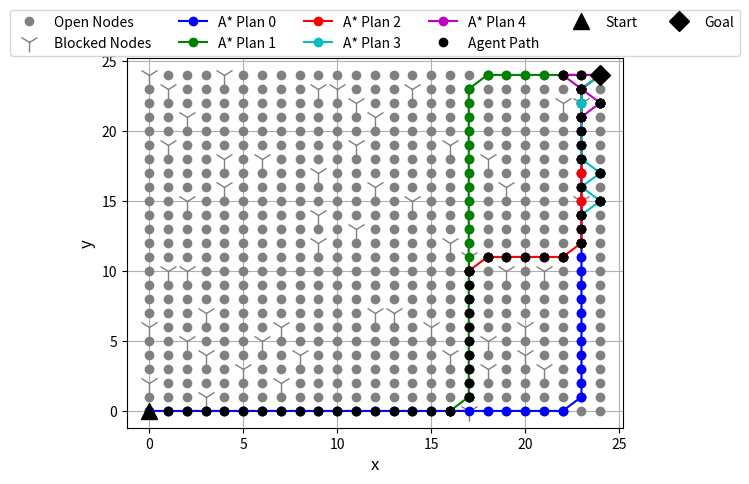

Recreate this plot in Python.
import numpy as np
import heapq
import sys
from scipy.spatial import distance
import matplotlib.pylab as plt

# agent wheel direction
c='center' # 0 degrees, straight ahead
l='left' # -45 degrees, angled left
r='right' # 45 degrees, angled right
angle = [c,l,r]
# agent heading/direction
# because of the way python accesses list of lists (choose row and then column),
# the x-axis is now along the N-S axis and the y-axis in now along the E-W axis
# we will stick to the normal cardinal directions to keep in straight in our
# heads - that means increasing x goes south and increasing y goes east
# (0,0) is at the northwest corner of the state space
#       N
#       |
#   W -   - E
#       |
#       S
n='north'
s='south'
e='east'
w='west'
heading = [n,s,e,w]
# in physical space, agent can only move to different (x,y) coordinate or
# remain at same (x,y) coordinate and change wheel direction - cannot do both
# at the same time
# when the agent moves to a different (x,y) location with turned wheels,
# their wheels will remain in the same turned position when they arrive
# so the agent will need to make an extra step to adjust the wheels if it
# wants to move straight after it makes a turn
# the cost to move along any edge is 1 (uniform across all actions)
# the agent can also stay in its current state with a cost of 0

# this function constructs the state lattice — a list of lists (multi
# dimensional array)
def build_state_lattice(nrows, ncols, prob):
    state_lattice = []
    for i in range(nrows):
        list_row = []
        for j in range(ncols):
            # randomly choose a 0 or 1 for each location - define probability
            # distribution with p = [0.x, 0.x]
            list_row.append(np.random.choice([0,1], p = prob))
        state_lattice.append(list_row)
    # in the state lattice, a '0' means the (x,y) position is open and a '1'
    # means the (x,y) position is blocked

    return state_lattice

# this function initializes ONLY the nodes in the state graph
def build_state_graph(state_lattice):
    state_graph = {}
    # create all nodes
    for x in range(len(state_lattice[0])):
        for y in range(len(state_lattice)):
            for h in heading:
                for a in angle:
                    state_graph[(x,y,h,a)] = {}
    print("# of nodes = ", len(state_graph))
    return state_graph

# this function creates the edges in the state graph
def assign_edges(state_lattice, state_graph):
    for node in state_graph:
        # upper left corner
        if (node[0] == 0 and node[1] == 0):
            if node[2] == n and node[3] == r:
                state_graph[node][node] = 0
                state_graph[node][(node[0], node[1], n, c)] = 1
                state_graph[node][(node[0]+1, node[1]+1, w, r)] = 1
            elif node[2] == n and node[3] == c:
                state_graph[node][node] = 0
                state_graph[node][(node[0], node[1], n, l)] = 1
                state_graph[node][(node[0], node[1], n, r)] = 1
                state_graph[node][(node[0]+1, node[1], n, c)] = 1
            elif node[2] == n and node[3] == l:
                state_graph[node][node] = 0
                state_graph[node][(node[0], node[1], n, c)] = 1
            elif node[2] == s and node[3] == r:
                state_graph[node][node] = 0
                state_graph[node][(node[0], node[1], s, c)] = 1
            elif node[2] == s and node[3] == c:
                state_graph[node][node] = 0
                state_graph[node][(node[0], node[1], s, l)] = 1
                state_graph[node][(node[0], node[1], s, r)] = 1
                state_graph[node][(node[0]+1, node[1], s, c)] = 1
            elif node[2] == s and node[3] == l:
                state_graph[node][node] = 0
                state_graph[node][(node[0], node[1], s, c)] = 1
                state_graph[node][(node[0]+1, node[1]+1, e, l)] = 1
            elif node[2] == w and node[3] == r:
                state_graph[node][node] = 0
                state_graph[node][(node[0], node[1], w, c)] = 1
            elif node[2] == w and node[3] == c:
                state_graph[node][node] = 0
                state_graph[node][(node[0], node[1], w, l)] = 1
                state_graph[node][(node[0], node[1], w, r)] = 1
                state_graph[node][(node[0], node[1]+1, w, c)] = 1
            elif node[2] == w and node[3] == l:
                state_graph[node][node] = 0
                state_graph[node][(node[0], node[1], w, c)] = 1
                state_graph[node][(node[0]+1, node[1]+1, n, l)] = 1
            elif node[2] == e and node[3] == r:
                state_graph[node][node] = 0
                state_graph[node][(node[0], node[1], e, c)] = 1
                state_graph[node][(node[0]+1, node[1]+1, s, r)] = 1
            elif node[2] == e and node[3] == c:
                state_graph[node][node] = 0
                state_graph[node][(node[0], node[1], e, l)] = 1
                state_graph[node][(node[0], node[1], e, r)] = 1
                state_graph[node][(node[0], node[1]+1, e, c)] = 1
            elif node[2] == e and node[3] == l:
                state_graph[node][node] = 0
                state_graph[node][(node[0], node[1], e, c)] = 1
        # bottom left corner
        elif (node[0] == (len(state_lattice) - 1) and node[1] == 0):
            if node[2] == n and node[3] == r:
                state_graph[node][node] = 0
                state_graph[node][(node[0], node[1], n, c)] = 1
                state_graph[node][(node[0]-1, node[1]+1, e, r)] = 1
            elif node[2] == n and node[3] == c:
                state_graph[node][node] = 0
                state_graph[node][(node[0], node[1], n, l)] = 1
                state_graph[node][(node[0], node[1], n, r)] = 1
                state_graph[node][(node[0]-1, node[1], n, c)] = 1
            elif node[2] == n and node[3] == l:
                state_graph[node][node] = 0
                state_graph[node][(node[0], node[1], n, c)] = 1
            elif node[2] == s and node[3] == r:
                state_graph[node][node] = 0
                state_graph[node][(node[0], node[1], s, c)] = 1
            elif node[2] == s and node[3] == c:
                state_graph[node][node] = 0
                state_graph[node][(node[0], node[1], s, l)] = 1
                state_graph[node][(node[0], node[1], s, r)] = 1
                state_graph[node][(node[0]-1, node[1], s, c)] = 1
            elif node[2] == s and node[3] == l:
                state_graph[node][node] = 0
                state_graph[node][(node[0], node[1], s, c)] = 1
                state_graph[node][(node[0]-1, node[1]+1, w, l)] = 1
            elif node[2] == w and node[3] == r:
                state_graph[node][node] = 0
                state_graph[node][(node[0], node[1], w, c)] = 1
                state_graph[node][(node[0]-1, node[1]+1, s, r)] = 1
            elif node[2] == w and node[3] == c:
                state_graph[node][node] = 0
                state_graph[node][(node[0], node[1], w, l)] = 1
                state_graph[node][(node[0], node[1], w, r)] = 1
                state_graph[node][(node[0], node[1]+1, w, c)] = 1
            elif node[2] == w and node[3] == l:
                state_graph[node][node] = 0
                state_graph[node][(node[0], node[1], w, c)] = 1
            elif node[2] == e and node[3] == r:
                state_graph[node][node] = 0
                state_graph[node][(node[0], node[1], e, c)] = 1
            elif node[2] == e and node[3] == c:
                state_graph[node][node] = 0
                state_graph[node][(node[0], node[1], e, l)] = 1
                state_graph[node][(node[0], node[1], e, r)] = 1
                state_graph[node][(node[0], node[1]+1, e, c)] = 1
            elif node[2] == e and node[3] == l:
                state_graph[node][node] = 0
                state_graph[node][(node[0], node[1], e, c)] = 1
                state_graph[node][(node[0]-1, node[1]+1, n, l)] = 1
        # upper right corner
        elif (node[0] == 0 and node[1] == (len(state_lattice[0]) - 1)):
            if node[2] == n and node[3] == r:
                state_graph[node][node] = 0
                state_graph[node][(node[0], node[1], n, c)] = 1
            elif node[2] == n and node[3] == c:
                state_graph[node][node] = 0
                state_graph[node][(node[0], node[1], n, l)] = 1
                state_graph[node][(node[0], node[1], n, r)] = 1
                state_graph[node][(node[0]+1, node[1], n, c)] = 1
            elif node[2] == n and node[3] == l:
                state_graph[node][node] = 0
                state_graph[node][(node[0], node[1], n, c)] = 1
                state_graph[node][(node[0]+1, node[1]-1, e, l)] = 1
            elif node[2] == s and node[3] == r:
                state_graph[node][node] = 0
                state_graph[node][(node[0], node[1], s, c)] = 1
                state_graph[node][(node[0]+1, node[1]-1, w, r)] = 1
            elif node[2] == s and node[3] == c:
                state_graph[node][node] = 0
                state_graph[node][(node[0], node[1], s, l)] = 1
                state_graph[node][(node[0], node[1], s, r)] = 1
                state_graph[node][(node[0]+1, node[1], s, c)] = 1
            elif node[2] == s and node[3] == l:
                state_graph[node][node] = 0
                state_graph[node][(node[0], node[1], s, c)] = 1
            elif node[2] == w and node[3] == r:
                state_graph[node][node] = 0
                state_graph[node][(node[0], node[1], w, c)] = 1
            elif node[2] == w and node[3] == c:
                state_graph[node][node] = 0
                state_graph[node][(node[0], node[1], w, l)] = 1
                state_graph[node][(node[0], node[1], w, r)] = 1
                state_graph[node][(node[0], node[1]-1, w, c)] = 1
            elif node[2] == w and node[3] == l:
                state_graph[node][node] = 0
                state_graph[node][(node[0], node[1], w, c)] = 1
                state_graph[node][(node[0]+1, node[1]-1, s, l)] = 1
            elif node[2] == e and node[3] == r:
                state_graph[node][node] = 0
                state_graph[node][(node[0], node[1], e, c)] = 1
                state_graph[node][(node[0]+1, node[1]-1, n, r)] = 1
            elif node[2] == e and node[3] == c:
                state_graph[node][node] = 0
                state_graph[node][(node[0], node[1], e, l)] = 1
                state_graph[node][(node[0], node[1], e, r)] = 1
                state_graph[node][(node[0], node[1]-1, e, c)] = 1
            elif node[2] == e and node[3] == l:
                state_graph[node][node] = 0
                state_graph[node][(node[0], node[1], e, c)] = 1
        # bottom right corner
        elif (node[0] == (len(state_lattice) - 1) and node[1] == (len(state_lattice[0]) - 1)):
            if node[2] == n and node[3] == r:
                state_graph[node][node] = 0
                state_graph[node][(node[0], node[1], n, c)] = 1
            elif node[2] == n and node[3] == c:
                state_graph[node][node] = 0
                state_graph[node][(node[0], node[1], n, l)] = 1
                state_graph[node][(node[0], node[1], n, r)] = 1
                state_graph[node][(node[0]-1, node[1], n, c)] = 1
            elif node[2] == n and node[3] == l:
                state_graph[node][node] = 0
                state_graph[node][(node[0], node[1], n, c)] = 1
                state_graph[node][(node[0]-1, node[1]-1, w, l)] = 1
            elif node[2] == s and node[3] == r:
                state_graph[node][node] = 0
                state_graph[node][(node[0], node[1], s, c)] = 1
                state_graph[node][(node[0]-1, node[1]-1, e, r)] = 1
            elif node[2] == s and node[3] == c:
                state_graph[node][node] = 0
                state_graph[node][(node[0], node[1], s, l)] = 1
                state_graph[node][(node[0], node[1], s, r)] = 1
                state_graph[node][(node[0]-1, node[1], s, c)] = 1
            elif node[2] == s and node[3] == l:
                state_graph[node][node] = 0
                state_graph[node][(node[0], node[1], s, c)] = 1
            elif node[2] == w and node[3] == r:
                state_graph[node][node] = 0
                state_graph[node][(node[0], node[1], w, c)] = 1
                state_graph[node][(node[0]-1, node[1]-1, n, r)] = 1
            elif node[2] == w and node[3] == c:
                state_graph[node][node] = 0
                state_graph[node][(node[0], node[1], w, l)] = 1
                state_graph[node][(node[0], node[1], w, r)] = 1
                state_graph[node][(node[0], node[1]-1, w, c)] = 1
            elif node[2] == w and node[3] == l:
                state_graph[node][node] = 0
                state_graph[node][(node[0], node[1], w, c)] = 1
            elif node[2] == e and node[3] == r:
                state_graph[node][node] = 0
                state_graph[node][(node[0], node[1], e, c)] = 1
            elif node[2] == e and node[3] == c:
                state_graph[node][node] = 0
                state_graph[node][(node[0], node[1], e, l)] = 1
                state_graph[node][(node[0], node[1], e, r)] = 1
                state_graph[node][(node[0], node[1]-1, e, c)] = 1
            elif node[2] == e and node[3] == l:
                state_graph[node][node] = 0
                state_graph[node][(node[0], node[1], e, c)] = 1
                state_graph[node][(node[0]-1, node[1]-1, s, l)] = 1
        # top edge
        elif node[0] == 0:
            if node[2] == n and node[3] == r:
                state_graph[node][node] = 0
                state_graph[node][(node[0], node[1], n, c)] = 1
                state_graph[node][(node[0]+1, node[1]+1, w, r)] = 1
            elif node[2] == n and node[3] == c:
                state_graph[node][node] = 0
                state_graph[node][(node[0], node[1], n, l)] = 1
                state_graph[node][(node[0], node[1], n, r)] = 1
                state_graph[node][(node[0]+1, node[1], n, c)] = 1
            elif node[2] == n and node[3] == l:
                state_graph[node][node] = 0
                state_graph[node][(node[0], node[1], n, c)] = 1
                state_graph[node][(node[0]+1, node[1]-1, e, l)] = 1
            elif node[2] == s and node[3] == r:
                state_graph[node][node] = 0
                state_graph[node][(node[0], node[1], s, c)] = 1
                state_graph[node][(node[0]+1, node[1]-1, w, r)] = 1
            elif node[2] == s and node[3] == c:
                state_graph[node][node] = 0
                state_graph[node][(node[0], node[1], s, l)] = 1
                state_graph[node][(node[0], node[1], s, r)] = 1
                state_graph[node][(node[0]+1, node[1], s, c)] = 1
            elif node[2] == s and node[3] == l:
                state_graph[node][node] = 0
                state_graph[node][(node[0], node[1], s, c)] = 1
                state_graph[node][(node[0]+1, node[1]+1, e, l)] = 1
            elif node[2] == w and node[3] == r:
                state_graph[node][node] = 0
                state_graph[node][(node[0], node[1], w, c)] = 1
            elif node[2] == w and node[3] == c:
                state_graph[node][node] = 0
                state_graph[node][(node[0], node[1], w, l)] = 1
                state_graph[node][(node[0], node[1], w, r)] = 1
                state_graph[node][(node[0], node[1]-1, w, c)] = 1
                state_graph[node][(node[0], node[1]+1, w, c)] = 1
            elif node[2] == w and node[3] == l:
                state_graph[node][node] = 0
                state_graph[node][(node[0], node[1], w, c)] = 1
                state_graph[node][(node[0]+1, node[1]-1, s, l)] = 1
                state_graph[node][(node[0]+1, node[1]+1, n, l)] = 1
            elif node[2] == e and node[3] == r:
                state_graph[node][node] = 0
                state_graph[node][(node[0], node[1], e, c)] = 1
                state_graph[node][(node[0]+1, node[1]+1, s, r)] = 1
                state_graph[node][(node[0]+1, node[1]-1, n, r)] = 1
            elif node[2] == e and node[3] == c:
                state_graph[node][node] = 0
                state_graph[node][(node[0], node[1], e, l)] = 1
                state_graph[node][(node[0], node[1], e, r)] = 1
                state_graph[node][(node[0], node[1]+1, e, c)] = 1
                state_graph[node][(node[0], node[1]-1, e, c)] = 1
            elif node[2] == e and node[3] == l:
                state_graph[node][node] = 0
                state_graph[node][(node[0], node[1], e, c)] = 1
        # bottom edge
        elif node[0] == (len(state_lattice) - 1):
            if node[2] == n and node[3] == r:
                state_graph[node][node] = 0
                state_graph[node][(node[0], node[1], n, c)] = 1
                state_graph[node][(node[0]-1, node[1]+1, e, r)] = 1
            elif node[2] == n and node[3] == c:
                state_graph[node][node] = 0
                state_graph[node][(node[0], node[1], n, l)] = 1
                state_graph[node][(node[0], node[1], n, r)] = 1
                state_graph[node][(node[0]-1, node[1], n, c)] = 1
            elif node[2] == n and node[3] == l:
                state_graph[node][node] = 0
                state_graph[node][(node[0], node[1], n, c)] = 1
                state_graph[node][(node[0]-1, node[1]-1, w, l)] = 1
            elif node[2] == s and node[3] == r:
                state_graph[node][node] = 0
                state_graph[node][(node[0], node[1], s, c)] = 1
                state_graph[node][(node[0]-1, node[1]-1, e, r)] = 1
            elif node[2] == s and node[3] == c:
                state_graph[node][node] = 0
                state_graph[node][(node[0], node[1], s, l)] = 1
                state_graph[node][(node[0], node[1], s, r)] = 1
                state_graph[node][(node[0]-1, node[1], s, c)] = 1
            elif node[2] == s and node[3] == l:
                state_graph[node][node] = 0
                state_graph[node][(node[0], node[1], s, c)] = 1
                state_graph[node][(node[0]-1, node[1]+1, w, l)] = 1
            elif node[2] == w and node[3] == r:
                state_graph[node][node] = 0
                state_graph[node][(node[0], node[1], w, c)] = 1
                state_graph[node][(node[0]-1, node[1]-1, n, r)] = 1
                state_graph[node][(node[0]-1, node[1]+1, s, r)] = 1
            elif node[2] == w and node[3] == c:
                state_graph[node][node] = 0
                state_graph[node][(node[0], node[1], w, l)] = 1
                state_graph[node][(node[0], node[1], w, r)] = 1
                state_graph[node][(node[0], node[1]-1, w, c)] = 1
                state_graph[node][(node[0], node[1]+1, w, c)] = 1
            elif node[2] == w and node[3] == l:
                state_graph[node][node] = 0
                state_graph[node][(node[0], node[1], w, c)] = 1
            elif node[2] == e and node[3] == r:
                state_graph[node][node] = 0
                state_graph[node][(node[0], node[1], e, c)] = 1
            elif node[2] == e and node[3] == c:
                state_graph[node][node] = 0
                state_graph[node][(node[0], node[1], e, l)] = 1
                state_graph[node][(node[0], node[1], e, r)] = 1
                state_graph[node][(node[0], node[1]+1, e, c)] = 1
                state_graph[node][(node[0], node[1]-1, e, c)] = 1
            elif node[2] == e and node[3] == l:
                state_graph[node][node] = 0
                state_graph[node][(node[0], node[1], e, c)] = 1
                state_graph[node][(node[0]-1, node[1]+1, n, l)] = 1
                state_graph[node][(node[0]-1, node[1]-1, s, l)] = 1
        # left edge
        elif node[1] == 0:
            if node[2] == n and node[3] == r:
                state_graph[node][node] = 0
                state_graph[node][(node[0], node[1], n, c)] = 1
                state_graph[node][(node[0]-1, node[1]+1, e, r)] = 1
                state_graph[node][(node[0]+1, node[1]+1, w, r)] = 1
            elif node[2] == n and node[3] == c:
                state_graph[node][node] = 0
                state_graph[node][(node[0], node[1], n, l)] = 1
                state_graph[node][(node[0], node[1], n, r)] = 1
                state_graph[node][(node[0]-1, node[1], n, c)] = 1
                state_graph[node][(node[0]+1, node[1], n, c)] = 1
            elif node[2] == n and node[3] == l:
                state_graph[node][node] = 0
                state_graph[node][(node[0], node[1], n, c)] = 1
            elif node[2] == s and node[3] == r:
                state_graph[node][node] = 0
                state_graph[node][(node[0], node[1], s, c)] = 1
            elif node[2] == s and node[3] == c:
                state_graph[node][node] = 0
                state_graph[node][(node[0], node[1], s, l)] = 1
                state_graph[node][(node[0], node[1], s, r)] = 1
                state_graph[node][(node[0]+1, node[1], s, c)] = 1
                state_graph[node][(node[0]-1, node[1], s, c)] = 1
            elif node[2] == s and node[3] == l:
                state_graph[node][node] = 0
                state_graph[node][(node[0], node[1], s, c)] = 1
                state_graph[node][(node[0]+1, node[1]+1, e, l)] = 1
                state_graph[node][(node[0]-1, node[1]+1, w, l)] = 1
            elif node[2] == w and node[3] == r:
                state_graph[node][node] = 0
                state_graph[node][(node[0], node[1], w, c)] = 1
                state_graph[node][(node[0]-1, node[1]+1, s, r)] = 1
            elif node[2] == w and node[3] == c:
                state_graph[node][node] = 0
                state_graph[node][(node[0], node[1], w, l)] = 1
                state_graph[node][(node[0], node[1], w, r)] = 1
                state_graph[node][(node[0], node[1]+1, w, c)] = 1
            elif node[2] == w and node[3] == l:
                state_graph[node][node] = 0
                state_graph[node][(node[0], node[1], w, c)] = 1
                state_graph[node][(node[0]+1, node[1]+1, n, l)] = 1
            elif node[2] == e and node[3] == r:
                state_graph[node][node] = 0
                state_graph[node][(node[0], node[1], e, c)] = 1
                state_graph[node][(node[0]+1, node[1]+1, s, r)] = 1
            elif node[2] == e and node[3] == c:
                state_graph[node][node] = 0
                state_graph[node][(node[0], node[1], e, l)] = 1
                state_graph[node][(node[0], node[1], e, r)] = 1
                state_graph[node][(node[0], node[1]+1, e, c)] = 1
            elif node[2] == e and node[3] == l:
                state_graph[node][node] = 0
                state_graph[node][(node[0], node[1], e, c)] = 1
                state_graph[node][(node[0]-1, node[1]+1, n, l)] = 1
        # right edge
        elif node[1] == (len(state_lattice[0]) - 1):
            if node[2] == n and node[3] == r:
                state_graph[node][node] = 0
                state_graph[node][(node[0], node[1], n, c)] = 1
            elif node[2] == n and node[3] == c:
                state_graph[node][node] = 0
                state_graph[node][(node[0], node[1], n, l)] = 1
                state_graph[node][(node[0], node[1], n, r)] = 1
                state_graph[node][(node[0]-1, node[1], n, c)] = 1
                state_graph[node][(node[0]+1, node[1], n, c)] = 1
            elif node[2] == n and node[3] == l:
                state_graph[node][node] = 0
                state_graph[node][(node[0], node[1], n, c)] = 1
                state_graph[node][(node[0]-1, node[1]-1, w, l)] = 1
                state_graph[node][(node[0]+1, node[1]-1, e, l)] = 1
            elif node[2] == s and node[3] == r:
                state_graph[node][node] = 0
                state_graph[node][(node[0], node[1], s, c)] = 1
                state_graph[node][(node[0]+1, node[1]-1, w, r)] = 1
                state_graph[node][(node[0]-1, node[1]-1, e, r)] = 1
            elif node[2] == s and node[3] == c:
                state_graph[node][node] = 0
                state_graph[node][(node[0], node[1], s, l)] = 1
                state_graph[node][(node[0], node[1], s, r)] = 1
                state_graph[node][(node[0]+1, node[1], s, c)] = 1
                state_graph[node][(node[0]-1, node[1], s, c)] = 1
            elif node[2] == s and node[3] == l:
                state_graph[node][node] = 0
                state_graph[node][(node[0], node[1], s, c)] = 1
            elif node[2] == w and node[3] == r:
                state_graph[node][node] = 0
                state_graph[node][(node[0], node[1], w, c)] = 1
                state_graph[node][(node[0]-1, node[1]-1, n, r)] = 1
            elif node[2] == w and node[3] == c:
                state_graph[node][node] = 0
                state_graph[node][(node[0], node[1], w, l)] = 1
                state_graph[node][(node[0], node[1], w, r)] = 1
                state_graph[node][(node[0], node[1]-1, w, c)] = 1
            elif node[2] == w and node[3] == l:
                state_graph[node][node] = 0
                state_graph[node][(node[0], node[1], w, c)] = 1
                state_graph[node][(node[0]+1, node[1]-1, s, l)] = 1
            elif node[2] == e and node[3] == r:
                state_graph[node][node] = 0
                state_graph[node][(node[0], node[1], e, c)] = 1
                state_graph[node][(node[0]+1, node[1]-1, n, r)] = 1
            elif node[2] == e and node[3] == c:
                state_graph[node][node] = 0
                state_graph[node][(node[0], node[1], e, l)] = 1
                state_graph[node][(node[0], node[1], e, r)] = 1
                state_graph[node][(node[0], node[1]-1, e, c)] = 1
            elif node[2] == e and node[3] == l:
                state_graph[node][node] = 0
                state_graph[node][(node[0], node[1], e, c)] = 1
                state_graph[node][(node[0]-1, node[1]-1, s, l)] = 1
        # everything else in the middle
        else:
            if node[2] == n and node[3] == r:
                state_graph[node][node] = 0
                state_graph[node][(node[0], node[1], n, c)] = 1
                state_graph[node][(node[0]-1, node[1]+1, e, r)] = 1
                state_graph[node][(node[0]+1, node[1]+1, w, r)] = 1
            elif node[2] == n and node[3] == c:
                state_graph[node][node] = 0
                state_graph[node][(node[0], node[1], n, l)] = 1
                state_graph[node][(node[0], node[1], n, r)] = 1
                state_graph[node][(node[0]-1, node[1], n, c)] = 1
                state_graph[node][(node[0]+1, node[1], n, c)] = 1
            elif node[2] == n and node[3] == l:
                state_graph[node][node] = 0
                state_graph[node][(node[0], node[1], n, c)] = 1
                state_graph[node][(node[0]-1, node[1]-1, w, l)] = 1
                state_graph[node][(node[0]+1, node[1]-1, e, l)] = 1
            elif node[2] == s and node[3] == r:
                state_graph[node][node] = 0
                state_graph[node][(node[0], node[1], s, c)] = 1
                state_graph[node][(node[0]+1, node[1]-1, w, r)] = 1
                state_graph[node][(node[0]-1, node[1]-1, e, r)] = 1
            elif node[2] == s and node[3] == c:
                state_graph[node][node] = 0
                state_graph[node][(node[0], node[1], s, l)] = 1
                state_graph[node][(node[0], node[1], s, r)] = 1
                state_graph[node][(node[0]+1, node[1], s, c)] = 1
                state_graph[node][(node[0]-1, node[1], s, c)] = 1
            elif node[2] == s and node[3] == l:
                state_graph[node][node] = 0
                state_graph[node][(node[0], node[1], s, c)] = 1
                state_graph[node][(node[0]+1, node[1]+1, e, l)] = 1
                state_graph[node][(node[0]-1, node[1]+1, w, l)] = 1
            elif node[2] == w and node[3] == r:
                state_graph[node][node] = 0
                state_graph[node][(node[0], node[1], w, c)] = 1
                state_graph[node][(node[0]-1, node[1]-1, n, r)] = 1
                state_graph[node][(node[0]-1, node[1]+1, s, r)] = 1
            elif node[2] == w and node[3] == c:
                state_graph[node][node] = 0
                state_graph[node][(node[0], node[1], w, l)] = 1
                state_graph[node][(node[0], node[1], w, r)] = 1
                state_graph[node][(node[0], node[1]-1, w, c)] = 1
                state_graph[node][(node[0], node[1]+1, w, c)] = 1
            elif node[2] == w and node[3] == l:
                state_graph[node][node] = 0
                state_graph[node][(node[0], node[1], w, c)] = 1
                state_graph[node][(node[0]+1, node[1]-1, s, l)] = 1
                state_graph[node][(node[0]+1, node[1]+1, n, l)] = 1
            elif node[2] == e and node[3] == r:
                state_graph[node][node] = 0
                state_graph[node][(node[0], node[1], e, c)] = 1
                state_graph[node][(node[0]+1, node[1]+1, s, r)] = 1
                state_graph[node][(node[0]+1, node[1]-1, n, r)] = 1
            elif node[2] == e and node[3] == c:
                state_graph[node][node] = 0
                state_graph[node][(node[0], node[1], e, l)] = 1
                state_graph[node][(node[0], node[1], e, r)] = 1
                state_graph[node][(node[0], node[1]+1, e, c)] = 1
                state_graph[node][(node[0], node[1]-1, e, c)] = 1
            elif node[2] == e and node[3] == l:
                state_graph[node][node] = 0
                state_graph[node][(node[0], node[1], e, c)] = 1
                state_graph[node][(node[0]-1, node[1]+1, n, l)] = 1
                state_graph[node][(node[0]-1, node[1]-1, s, l)] = 1
    return state_graph

# this function is a helper functin to update_knowledge
# it breaks all ties (neighbors) with nodes that are blocked
def extract_node(x, y, state_graph):
    # remove nodes with position (x,y)
    to_delete = []
    for node in state_graph:
        if node[0] == x and node[1] == y:
            to_delete.append(node)
    for item in to_delete:
        del state_graph[item]

    # look for connections (neighbors) to a node (x,y) in other nodes
    to_delete = []
    for node in state_graph:
        for neighbor in state_graph[node]:
            if neighbor[0] == x and neighbor[1] == y:
                to_delete.append((node, neighbor))
    for (node, neighbor) in to_delete:
        del state_graph[node][neighbor]
    return state_graph

# this function updates the agent's state graph (agent's knowledge) about
# obstacles in the state lattice - the agent can see adjacent (x,y) positions
def update_knowledge(current_state, current_state_graph, state_lattice, vision):
    new_state_graph = current_state_graph
    x = current_state[0]
    y = current_state[1]
    for i in range(vision):
        # search south
        if (x + (i + 1) < len(state_lattice)):
            if state_lattice[x + (i + 1)][y] == 1:
                new_state_graph = extract_node(x + (i + 1), y, new_state_graph)
        # search north
        if (x - (i + 1)) >= 0:
            if state_lattice[x - (i + 1)][y] == 1:
                new_state_graph = extract_node(x - (i + 1), y, new_state_graph)
        # search east
        if (y + (i + 1)) < len(state_lattice[0]):
            if state_lattice[x][y + (i + 1)] == 1:
                new_state_graph = extract_node(x, y + (i + 1), new_state_graph)
        # search west
        if (y - (i + 1)) >= 0:
            if state_lattice[x][y - (i + 1)] == 1:
                new_state_graph = extract_node(x, y - (i + 1), new_state_graph)
        # search northwest
        if ((x - (i + 1)) >= 0) and ((y - (i + 1)) >= 0):
            if state_lattice[x - (i + 1)][y - (i + 1)] == 1:
                new_state_graph = extract_node(x - (i + 1), y - (i + 1), new_state_graph)
        # search northeast
        if ((x - (i + 1)) >= 0) and ((y + (i + 1)) < len(state_lattice[0])):
            if state_lattice[x - (i + 1)][y + (i + 1)] == 1:
                new_state_graph = extract_node(x - (i + 1), y + (i + 1), new_state_graph)
        # search southwest
        if ((x + (i + 1)) < len(state_lattice)) and ((y - (i + 1)) >= 0):
            if state_lattice[x + (i + 1)][y - (i + 1)] == 1:
                new_state_graph = extract_node(x + (i + 1), y - (i + 1), new_state_graph)
        # search southeast
        if ((x + (i + 1)) < len(state_lattice)) and ((y + (i + 1)) < len(state_lattice[0])):
            if state_lattice[x + (i + 1)][y + (i + 1)] == 1:
                new_state_graph = extract_node(x + (i + 1), y + (i + 1), new_state_graph)
    return new_state_graph

# this function constructs a path that the agent follows through the state space
def path(previous, s):
    '''
    'previous' is a dictionary chaining together the predecessor state that led
    to each state - 's' will be None for the initial state
    otherwise, start from the last state 's' and recursively trace 'previous'
    back to the initial state, constructing a list of states visited as we go
    '''
    if s is None:
        return []
    else:
        return path(previous, previous[s]) + [s]

# this function calculates the total cost of the path that the agent takes
def pathcost(path, step_costs):
    '''
    add up the step costs along a path, which is assumed to be a list output
    from the 'path' function above
    '''
    cost = 0
    for s in range(len(path) - 1):
        cost += step_costs[path[s]][path[s+1]]
    return cost

# this class provides methods to initialize and edit the priority queue
# that is used in A* search
class Frontier_PQ:
    def __init__(self, start, cost = 0):
        self.start = start
        # initialize dictionary - keys are states (x,y,h,a) and values are
        # minimum distances to those states from the start state
        self.states = dict({start : 0})
        self.q = [(0, start)] # initialize priority queue (cost, state)
    def add(self, state, cost): # add a (cost, state) tuple to the frontier
        heapq.heappush(self.q, (cost, state))
    def pop(self): # return the lowest cost (cost, state) tuple, and pop it off of the frontier
        return heapq.heappop(self.q)
    # if a lower path cost to a state already on the frontier is found, it should be replaced
    def replace(self, state, cost):
        self.states[state] = cost

# this function calculates the heuristic for the A* search algorithm
def euclidean_distance(current_state, goal):
    # here we use the Euclidean distance
    start_pos = (current_state[0], current_state[1])
    end_pos = (goal[0], goal[1])
    return distance.euclidean(start_pos, end_pos)

def astar_search(start, goal, state_graph, state_lattice, heuristic, return_cost = False, return_nexp = False):
    my_frontier = Frontier_PQ(start) # create a priority queue
    visited = []
    prev = {start : None} # initialize prev dictionary (keys are successors, values are predecessors)
    while (my_frontier.q): # while the priority queue is not empty
        x = my_frontier.pop() # pop state off of queue (with heapq it will be the lowest cost tuple)
        if x[1] not in visited: # if we haven't visited the state yet
            visited.append(x[1])
            if x[1] == goal: # We found it!
                if return_nexp: # return number of nodes expanded
                    solution_path = path(prev, x[1])
                    nexp = len(visited) # number of nodes expanded is the number of nodes visited
                    if return_cost:
                        path_cost = pathcost(solution_path, state_graph)
                        return (solution_path, path_cost, nexp)
                    else:
                        return (solution_path, nexp)
                else:
                    if return_cost:
                        solution_path = path(prev, x[1])
                        path_cost = pathcost(solution_path, state_graph)
                        return (solution_path, path_cost)
                    else:
                        return path(prev, x[1])
            else: # we haven't found the goal yet...
                for neighbor in state_graph[x[1]]:
                    if neighbor not in visited:
                        if neighbor not in prev:
                            # add neighbor as key and current state as value
                            prev[neighbor] = x[1] # x[1] is predecessor to neighbor
                        current_cost = my_frontier.states[x[1]]
                        additional_cost = state_graph[x[1]][neighbor]
                        new_cost = current_cost + additional_cost
                        heuristic_score = heuristic(neighbor, goal)
                        astar_score = new_cost + heuristic_score
                        my_frontier.add(neighbor, astar_score) # add neighbor and cost to priority queue
                        if neighbor not in my_frontier.states:
                            my_frontier.states[neighbor] = new_cost
                        if new_cost < my_frontier.states[neighbor]:
                            # update states dictionary if cheaper path is found
                            my_frontier.replace(neighbor, new_cost)
                            prev[neighbor] = x[1]

# main function
def main():
    # build a state lattice
    # adjust nrows and ncolumns to your liking
    '''
    #nrows = 10
    nrows = int(input("Number of Rows? (int) " ))
    #ncols = 10
    ncols = int(input("Number of Columns? (int) "))
    agent_vision = int(input("Agent vision distance? (int) "))
    start=[]
    goal=[]
    startInp = input("Start Position? X,Y,[north,south,east,west],[center,left,right] ")
    startInp=startInp.split(",")
    startInp[0]=int(startInp[0])
    startInp[1]=int(startInp[1])
    for i in heading:
        if(startInp[2]==i):
            startInp[2]=i
    start=tuple(startInp)

    goalInp = input("Goal Position? X,Y,[north,south,east,west],[center,left,right] ")
    goalInp=goalInp.split(",")
    goalInp[0]=int(goalInp[0])
    goalInp[1]=int(goalInp[1])
    for i in angle:
        if(goalInp[2]==i):
            goalInp[2]=i
    goal=tuple(goalInp)

    p1=float(input("Probability of an obstacle in any given location? (float between 0 and 1) "))
    p2=1-p1
    prob=[p2,p1]
    '''
    # Hard coded option
    nrows = 25
    ncols = 25
    prob = [0.9, 0.1]
    start = (0,0,s,c)
    goal = (24,24,s,c)
    agent_vision = 1


    state_lattice = build_state_lattice(nrows, ncols, prob)
    state_graph_init = build_state_graph(state_lattice)
    state_graph_complete = assign_edges(state_lattice, state_graph_init)
    agent_state_graph = state_graph_complete # agent starts by thinking entire state space is free

    if(state_lattice[start[0]][start[1]]==1):
        state_lattice[start[0]][start[1]]=0
    if(state_lattice[goal[0]][goal[1]]==1):
        state_lattice[goal[0]][goal[1]]=0

    print("State Lattice:")
    for i in range(nrows):
        print(state_lattice[i])

    agent_location = start # variable to keep track of agent's location

    agent_path = []
    total_cost = 0
    total_nodes_expanded = 0
    astar_plans = 0
    store_astar_plans = []
    graph_bool = True
    while True:
        if agent_location == goal:
            print("Agent reached goal state ", goal)
            agent_path.append(agent_location)
            break
        # update agent's knowledge based on current location
        #print("agent updating its knowledge of state graph\n")
        agent_state_graph = update_knowledge(agent_location, agent_state_graph, state_lattice, agent_vision)
        # make new A* plan

        astar_result = astar_search(agent_location, goal, agent_state_graph, state_lattice, euclidean_distance, return_cost = True, return_nexp = True)
        if(astar_result==None):
            print("************************\nNo possible path to goal\n************************\n")
            graph_bool = False
            break
        path, cost, nodes_expanded = astar_result[0], astar_result[1], astar_result[2]
        store_astar_plans.append(path)
        astar_plans += 1
        total_cost += cost
        total_nodes_expanded += nodes_expanded
        '''print("A* planning summary:")
        print("Path: ", path)
        print("Cost: ", cost)
        print("# of nodes expanded: ", nodes_expanded)'''
        for state in path:
            if state_lattice[state[0]][state[1]] == 1: # can't go there!
                break
            else:
                agent_location = state
                agent_path.append(agent_location)
                #print(agent_location)
    print('Agent Summary: ')
    print('Number of A* plans = ', astar_plans)
    print('Agent Path: ')
    for i in range(len(agent_path)):
        print(agent_path[i])
    print('Total Path Cost = ', total_cost)
    print('Total Number of Nodes Expanded = ', total_nodes_expanded)


    # graphing
    # graph state lattice
    slx0 = []
    sly0 = []
    slx1 = []
    sly1 = []
    for ii in range(len(state_lattice)):
        for jj in range(len(state_lattice[0])):
            if state_lattice[ii][jj] == 0:
                slx0.append(ii)
                sly0.append(jj)
            elif state_lattice[ii][jj] == 1:
                slx1.append(ii)
                sly1.append(jj)
    plt.plot(slx0, sly0, 'o', color = 'grey', label = "Open Nodes")
    plt.plot(slx1, sly1, '1', color = 'grey', markersize = 15, label = "Blocked Nodes")
    # graph A* plans
    plan_number = 0
    color_list = ['b','g','r','c','m','y','turquoise', 'purple']
    for plan in store_astar_plans:
        x = []
        y = []
        for state in plan:
            x.append(state[0])
            y.append(state[1])
        color_choice = color_list[plan_number]
        plt.plot(x,y, 'o-', color = color_choice, label = 'A* Plan ' + str(plan_number))
        plan_number += 1
    # graph agent path
    x = []
    y = []
    agent_path_copy = agent_path[1:len(agent_path)-1]
    for state in agent_path_copy:
        x.append(state[0])
        y.append(state[1])
    plt.plot(x,y,'ko', label = 'Agent Path')
    # graph start and goal states
    plt.plot(start[0], start[1], 'k^', label = 'Start', markersize = 12)
    plt.plot(goal[0], goal[1], 'kD', label = 'Goal', markersize = 10)
    plt.grid(True)
    if graph_bool == False:
        plt.title("No path to goal", fontsize = 16)
    plt.xlabel("x", fontsize=12)
    plt.ylabel("y", fontsize=12)
    plt.legend(loc = 'upper center', bbox_to_anchor = (0.5,1.15), ncol = 6)
    plt.show()

if __name__ == '__main__':
    main()
